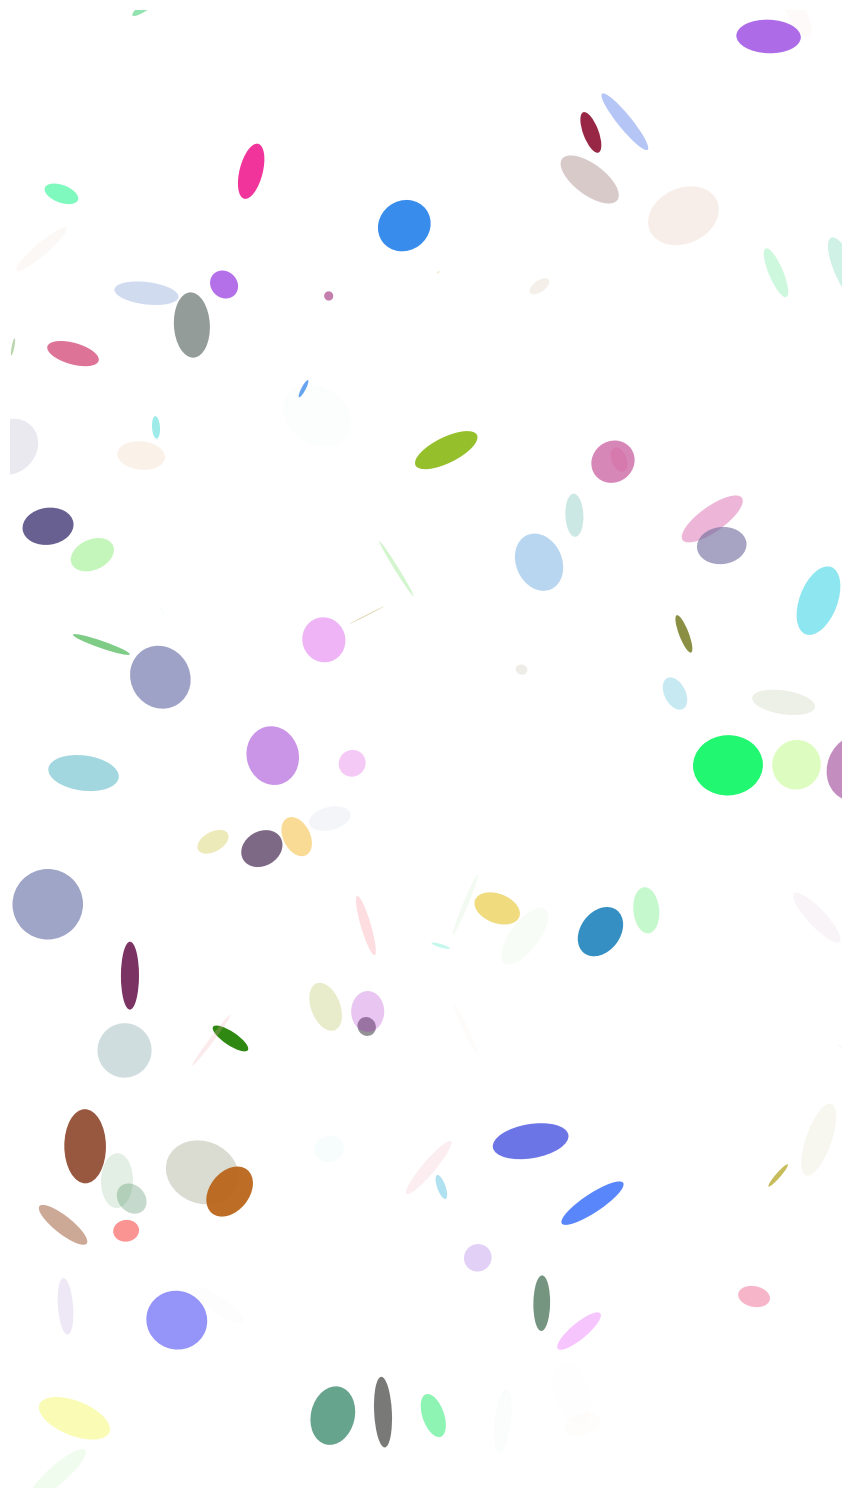

Reproduce this figure in Python.
import matplotlib.pyplot as plt
import numpy.random as rnd
from matplotlib.patches import Ellipse
# %matplotlib inline

NUM = 500

ells = [Ellipse(xy=rnd.rand(2)*30, width=rnd.rand(),
                height=rnd.rand(), angle=rnd.rand()*360)
        for i in range(NUM)]

fig = plt.figure( figsize=(10.8, 19.2), facecolor='w', )
ax = fig.add_subplot(111, aspect='equal')
for e in ells:
    ax.add_artist(e)
    e.set_clip_box(ax.bbox)
    e.set_alpha(rnd.rand())
    e.set_facecolor(rnd.rand(3))

ax.set_xlim(0, 10.8)
ax.set_ylim(0, 19.2)
plt.axis('off')
plt.show()
fig.savefig('foo.png')